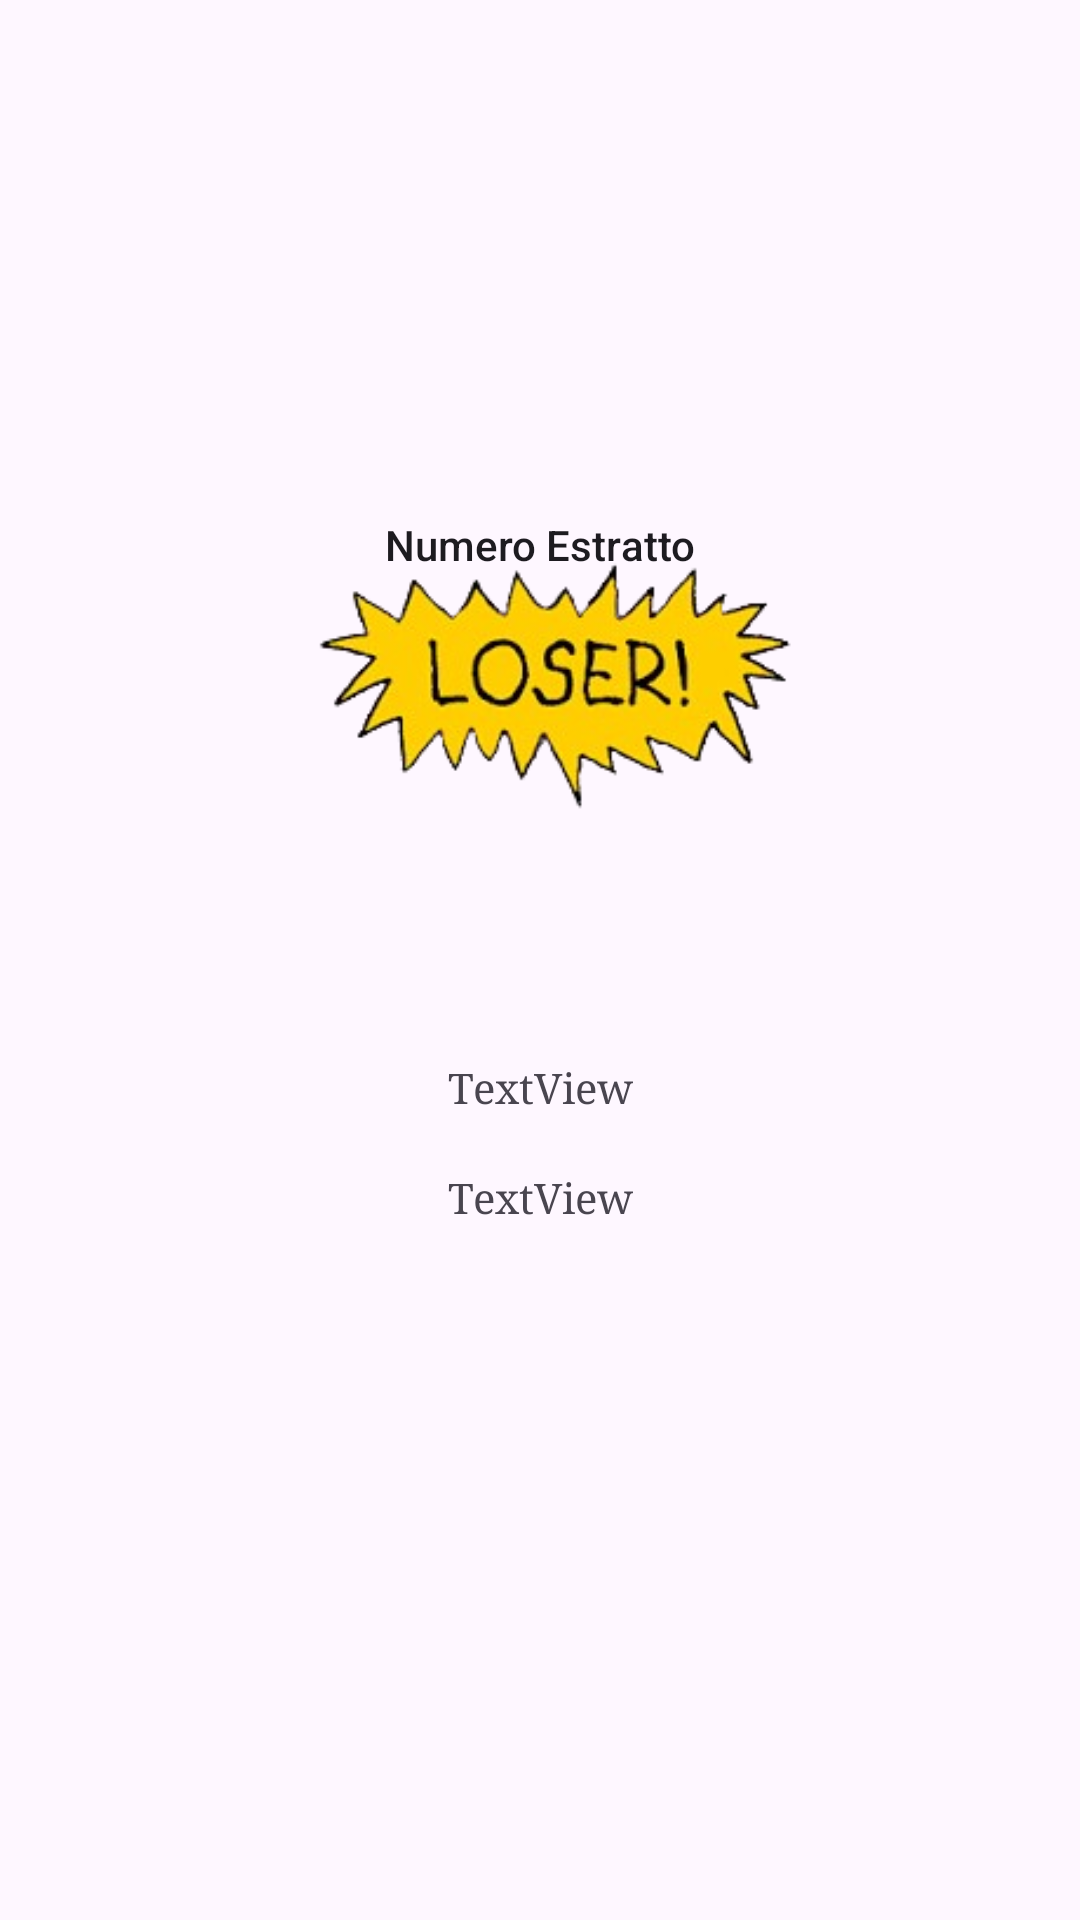

Reconstruct the res/layout file that produces this screen, plus the resources it refers to.
<!-- AndroidManifest.xml: application theme Theme.Gradassi_Roll_The_Dice -->
<!-- res/layout/activity_third.xml -->
<?xml version="1.0" encoding="utf-8"?>
<androidx.constraintlayout.widget.ConstraintLayout xmlns:android="http://schemas.android.com/apk/res/android"
    xmlns:app="http://schemas.android.com/apk/res-auto"
    xmlns:tools="http://schemas.android.com/tools"
    android:id="@+id/Image_victory_lose"
    android:layout_width="match_parent"
    android:layout_height="match_parent"
    tools:context="com.example.gradassi_roll_the_dice_5ainf.ThirdActivity">

    <TextView
        android:id="@+id/Numero"
        android:layout_width="wrap_content"
        android:layout_height="wrap_content"
        android:layout_marginTop="172dp"
        android:text="Numero Estratto"
        android:textAppearance="@style/TextAppearance.AppCompat.Body2"
        app:layout_constraintEnd_toEndOf="parent"
        app:layout_constraintStart_toStartOf="parent"
        app:layout_constraintTop_toTopOf="parent" />

    <TextView
        android:id="@+id/Hai_perso_vinto"
        android:layout_width="wrap_content"
        android:layout_height="wrap_content"
        android:layout_marginTop="120dp"
        android:fontFamily="serif"
        android:text="TextView"
        app:layout_constraintBottom_toBottomOf="parent"
        app:layout_constraintEnd_toEndOf="parent"
        app:layout_constraintStart_toStartOf="parent"
        app:layout_constraintTop_toBottomOf="@+id/Numero"
        app:layout_constraintVertical_bias="0.254" />

    <TextView
        android:id="@+id/textView_Estrazione"
        android:layout_width="wrap_content"
        android:layout_height="wrap_content"
        android:fontFamily="serif"
        android:text="TextView"
        app:layout_constraintBottom_toTopOf="@+id/Hai_perso_vinto"
        app:layout_constraintEnd_toEndOf="parent"
        app:layout_constraintStart_toStartOf="parent"
        app:layout_constraintTop_toBottomOf="@+id/Numero"
        app:layout_constraintVertical_bias="0.9" />

    <ImageView
        android:id="@+id/imageView"
        android:layout_width="220dp"
        android:layout_height="156dp"
        app:layout_constraintBottom_toBottomOf="parent"
        app:layout_constraintEnd_toEndOf="parent"
        app:layout_constraintStart_toStartOf="parent"
        app:layout_constraintTop_toTopOf="parent"
        app:layout_constraintVertical_bias="0.303"
        app:srcCompat="@drawable/loser_1" />

</androidx.constraintlayout.widget.ConstraintLayout>
<!-- resources referenced by this layout -->
<resources>
  <!-- drawable loser_1: png bitmap (drawable, 34723 bytes) -->
  <style name="Theme.Gradassi_Roll_The_Dice" parent="Base.Theme.Gradassi_Roll_The_Dice" />
  <style name="Base.Theme.Gradassi_Roll_The_Dice" parent="Theme.Material3.DayNight.NoActionBar">
          
          
      </style>
</resources>
